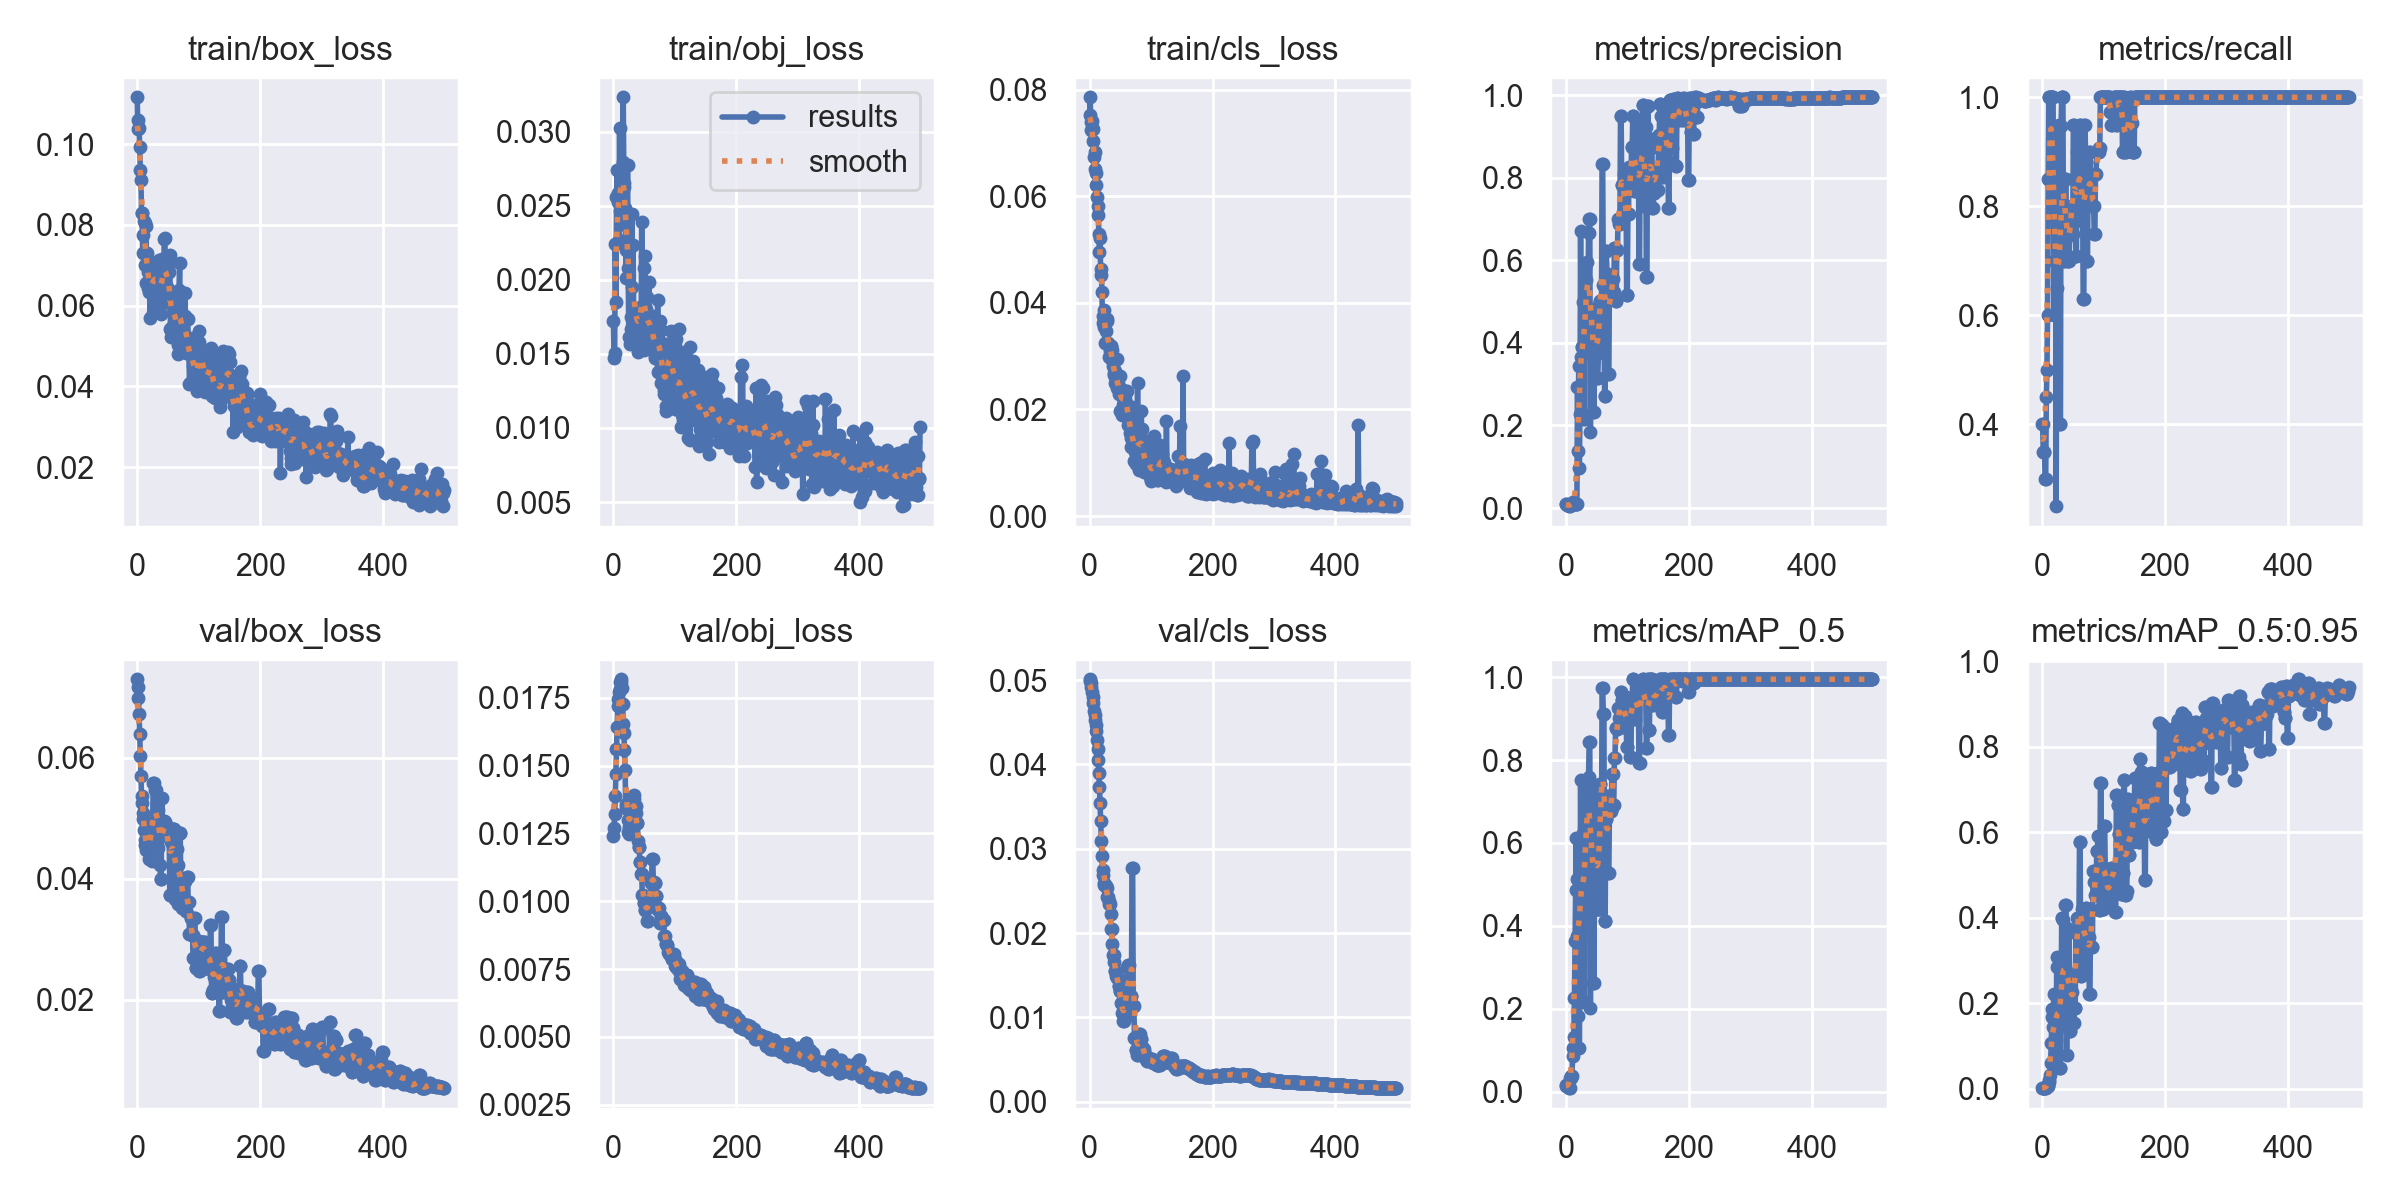

The data file committed next to this chart (first rows):
epoch, train/box_loss, train/obj_loss, train/cls_loss, metrics/precision, metrics/recall, metrics/mAP_0.5, metrics/mAP_0.5:0.95, val/box_loss, val/obj_loss, val/cls_loss, x/lr0, x/lr1, x/lr2
0, 0.1116, 0.01722, 0.07536, 0.008989, 0.4, 0.01614, 0.003046, 0.07294, 0.01239, 0.0501, 0.0991, 0.0001, 0.0001
1, 0.1037, 0.01469, 0.0786, 0.008677, 0.4, 0.0125, 0.002603, 0.07167, 0.01269, 0.04993, 0.0973, 0.0002994, 0.0002994
2, 0.106, 0.01503, 0.07248, 0.007071, 0.35, 0.01441, 0.002787, 0.06978, 0.0132, 0.04963, 0.0955, 0.000498, 0.000498
3, 0.1039, 0.02241, 0.0739, 0.00689, 0.35, 0.01107, 0.002625, 0.06715, 0.01388, 0.0492, 0.0937, 0.0006958, 0.0006958
4, 0.09929, 0.01853, 0.0742, 0.006228, 0.35, 0.01598, 0.003014, 0.06398, 0.01469, 0.04864, 0.09189, 0.0008929, 0.0008929
5, 0.09367, 0.02561, 0.07265, 0.004942, 0.3, 0.008833, 0.002419, 0.06023, 0.01563, 0.048, 0.09009, 0.001089, 0.001089
6, 0.0912, 0.02739, 0.07048, 0.004573, 0.3, 0.008292, 0.001826, 0.05696, 0.01642, 0.04724, 0.08829, 0.001285, 0.001285
7, 0.08292, 0.02584, 0.06734, 0.006686, 0.45, 0.0333, 0.004798, 0.05374, 0.0172, 0.04639, 0.08648, 0.001479, 0.001479
8, 0.08289, 0.02526, 0.06833, 0.007151, 0.5, 0.03866, 0.005848, 0.05243, 0.01745, 0.0459, 0.08467, 0.001673, 0.001673
9, 0.07301, 0.02266, 0.06505, 0.008693, 0.6, 0.03309, 0.006172, 0.05089, 0.01771, 0.04527, 0.08287, 0.001866, 0.001866
10, 0.07759, 0.03025, 0.06218, 0.01258, 0.85, 0.03739, 0.007882, 0.04978, 0.01782, 0.04465, 0.08106, 0.002058, 0.002058
11, 0.08091, 0.02465, 0.06438, 0.01419, 1, 0.08521, 0.01634, 0.04798, 0.01809, 0.04397, 0.07925, 0.00225, 0.00225
12, 0.08044, 0.0254, 0.05987, 0.01343, 1, 0.1044, 0.02028, 0.04646, 0.01818, 0.04294, 0.07744, 0.002441, 0.002441
13, 0.07005, 0.02376, 0.05651, 0.01248, 1, 0.1322, 0.0332, 0.04551, 0.01808, 0.04188, 0.07563, 0.002631, 0.002631
14, 0.07976, 0.0266, 0.05815, 0.01158, 1, 0.2262, 0.06156, 0.04469, 0.01787, 0.04058, 0.07382, 0.00282, 0.00282
15, 0.06556, 0.02796, 0.05299, 0.0109, 1, 0.3646, 0.1071, 0.04541, 0.01728, 0.03903, 0.07201, 0.003008, 0.003008
16, 0.07297, 0.03231, 0.04954, 0.01009, 1, 0.4869, 0.1676, 0.0468, 0.01652, 0.03732, 0.07019, 0.003195, 0.003195
17, 0.06822, 0.02652, 0.05223, 0.009293, 1, 0.6128, 0.1865, 0.04554, 0.01619, 0.03544, 0.06838, 0.003382, 0.003382
18, 0.06441, 0.02623, 0.04516, 0.009098, 1, 0.3753, 0.1449, 0.04471, 0.01558, 0.0333, 0.06657, 0.003568, 0.003568
19, 0.06337, 0.02483, 0.04634, 0.2929, 0.7, 0.5131, 0.2225, 0.04322, 0.01484, 0.0309, 0.06475, 0.003753, 0.003753
20, 0.06875, 0.02198, 0.04211, 0.1387, 0.6, 0.1813, 0.06046, 0.04785, 0.01349, 0.02916, 0.06294, 0.003938, 0.003938
21, 0.05695, 0.02009, 0.03617, 0.3434, 0.8, 0.4791, 0.1497, 0.04421, 0.01359, 0.0275, 0.06112, 0.004121, 0.004121
22, 0.06426, 0.02396, 0.0376, 0.09645, 0.9193, 0.1045, 0.05903, 0.04781, 0.01341, 0.02687, 0.0593, 0.004304, 0.004304
23, 0.07072, 0.02772, 0.03875, 0.2267, 0.25, 0.333, 0.1146, 0.04818, 0.01299, 0.02593, 0.05749, 0.004486, 0.004486
24, 0.06608, 0.02081, 0.03544, 0.6705, 0.65, 0.7516, 0.3094, 0.04297, 0.01256, 0.02573, 0.05567, 0.004667, 0.004667
25, 0.05811, 0.01611, 0.03251, 0.3649, 0.8, 0.5522, 0.2842, 0.04814, 0.01247, 0.02565, 0.05385, 0.004848, 0.004848
26, 0.06845, 0.02202, 0.03475, 0.3896, 0.7, 0.5583, 0.1443, 0.0558, 0.01275, 0.02564, 0.05203, 0.005027, 0.005027
27, 0.07064, 0.0157, 0.03238, 0.3896, 0.7, 0.5583, 0.1443, 0.0558, 0.01275, 0.02564, 0.05021, 0.005206, 0.005206
28, 0.0649, 0.01748, 0.03669, 0.4997, 0.95, 0.6245, 0.2257, 0.04505, 0.01323, 0.02533, 0.04838, 0.005384, 0.005384
29, 0.06592, 0.01665, 0.03703, 0.2161, 0.4, 0.2156, 0.048, 0.05463, 0.01335, 0.02433, 0.04656, 0.005561, 0.005561
30, 0.07083, 0.02443, 0.03243, 0.2161, 0.4, 0.2156, 0.048, 0.05463, 0.01335, 0.02433, 0.04474, 0.005738, 0.005738
31, 0.06653, 0.01951, 0.02977, 0.5822, 0.9473, 0.6648, 0.1938, 0.04674, 0.01357, 0.02377, 0.04291, 0.005913, 0.005913
32, 0.05926, 0.02231, 0.03192, 0.5516, 1, 0.7011, 0.3989, 0.05138, 0.01378, 0.02341, 0.04109, 0.006088, 0.006088
33, 0.06956, 0.01771, 0.03101, 0.5516, 1, 0.7011, 0.3989, 0.05138, 0.01378, 0.02341, 0.03926, 0.006262, 0.006262
34, 0.06653, 0.01801, 0.03194, 0.5951, 1, 0.7326, 0.3939, 0.04513, 0.01391, 0.0223, 0.03744, 0.006436, 0.006436
35, 0.06742, 0.01812, 0.03187, 0.4746, 0.7, 0.6293, 0.1778, 0.05331, 0.01352, 0.02043, 0.03561, 0.006608, 0.006608
36, 0.07136, 0.01585, 0.03115, 0.4746, 0.7, 0.6293, 0.1778, 0.05331, 0.01352, 0.02043, 0.03378, 0.00678, 0.00678
37, 0.06321, 0.01776, 0.02921, 0.6658, 0.75, 0.7581, 0.2118, 0.04233, 0.01324, 0.01871, 0.03195, 0.006951, 0.006951
38, 0.06044, 0.01775, 0.0282, 0.6992, 0.85, 0.8447, 0.4298, 0.04, 0.01289, 0.01738, 0.03012, 0.007121, 0.007121
39, 0.0578, 0.01801, 0.02677, 0.6992, 0.85, 0.8447, 0.4298, 0.04, 0.01289, 0.01738, 0.02829, 0.00729, 0.00729
40, 0.06549, 0.01511, 0.02639, 0.1848, 0.7, 0.2007, 0.07988, 0.05339, 0.01224, 0.01663, 0.02646, 0.007458, 0.007458
41, 0.07159, 0.01812, 0.02723, 0.4749, 0.7538, 0.7126, 0.2221, 0.04768, 0.01198, 0.01545, 0.02463, 0.007626, 0.007626
42, 0.06357, 0.01622, 0.0249, 0.4749, 0.7538, 0.7126, 0.2221, 0.04768, 0.01198, 0.01545, 0.02279, 0.007793, 0.007793
43, 0.06774, 0.01797, 0.0255, 0.4812, 0.7, 0.6056, 0.3751, 0.04958, 0.01144, 0.01489, 0.02096, 0.007959, 0.007959
44, 0.07645, 0.01526, 0.02952, 0.4812, 0.7, 0.6056, 0.3751, 0.04958, 0.01144, 0.01489, 0.01912, 0.008125, 0.008125
45, 0.07665, 0.01622, 0.024, 0.2336, 0.7468, 0.262, 0.1356, 0.04938, 0.01102, 0.01465, 0.01729, 0.008289, 0.008289
46, 0.06713, 0.02388, 0.02502, 0.2336, 0.7468, 0.262, 0.1356, 0.04938, 0.01102, 0.01465, 0.01545, 0.008453, 0.008453
47, 0.06302, 0.01826, 0.02419, 0.4417, 0.8, 0.7381, 0.2258, 0.04698, 0.01024, 0.01373, 0.01362, 0.008616, 0.008616
48, 0.06443, 0.01745, 0.02294, 0.4417, 0.8, 0.7381, 0.2258, 0.04698, 0.01024, 0.01373, 0.01178, 0.008778, 0.008778
49, 0.06469, 0.02077, 0.02622, 0.4738, 0.75, 0.6009, 0.268, 0.04823, 0.009931, 0.01312, 0.00994, 0.008939, 0.008939
50, 0.06947, 0.01525, 0.01963, 0.4738, 0.75, 0.6009, 0.268, 0.04823, 0.009931, 0.01312, 0.00901, 0.00901, 0.00901
51, 0.06822, 0.02159, 0.02299, 0.314, 0.95, 0.4415, 0.1539, 0.04721, 0.009661, 0.01166, 0.00901, 0.00901, 0.00901
52, 0.071, 0.01604, 0.01897, 0.314, 0.95, 0.4415, 0.1539, 0.04721, 0.009661, 0.01166, 0.00899, 0.00899, 0.00899
53, 0.07262, 0.01805, 0.02281, 0.3744, 0.85, 0.4413, 0.1899, 0.03729, 0.009947, 0.01047, 0.00897, 0.00897, 0.00897
54, 0.05425, 0.01883, 0.0208, 0.3744, 0.85, 0.4413, 0.1899, 0.03729, 0.009947, 0.01047, 0.008951, 0.008951, 0.008951
55, 0.0523, 0.01608, 0.02358, 0.5021, 0.7086, 0.7427, 0.3656, 0.04598, 0.009255, 0.009609, 0.008931, 0.008931, 0.008931
56, 0.05262, 0.01596, 0.0221, 0.5021, 0.7086, 0.7427, 0.3656, 0.04598, 0.009255, 0.009609, 0.008911, 0.008911, 0.008911
57, 0.0546, 0.01548, 0.02267, 0.4801, 0.9, 0.5822, 0.4004, 0.04813, 0.009836, 0.009972, 0.008891, 0.008891, 0.008891
58, 0.06013, 0.01988, 0.02205, 0.4801, 0.9, 0.5822, 0.4004, 0.04813, 0.009836, 0.009972, 0.008871, 0.008871, 0.008871
59, 0.05957, 0.017, 0.02054, 0.833, 0.7751, 0.9744, 0.3746, 0.04829, 0.01012, 0.01189, 0.008852, 0.008852, 0.008852
... 440 more rows
